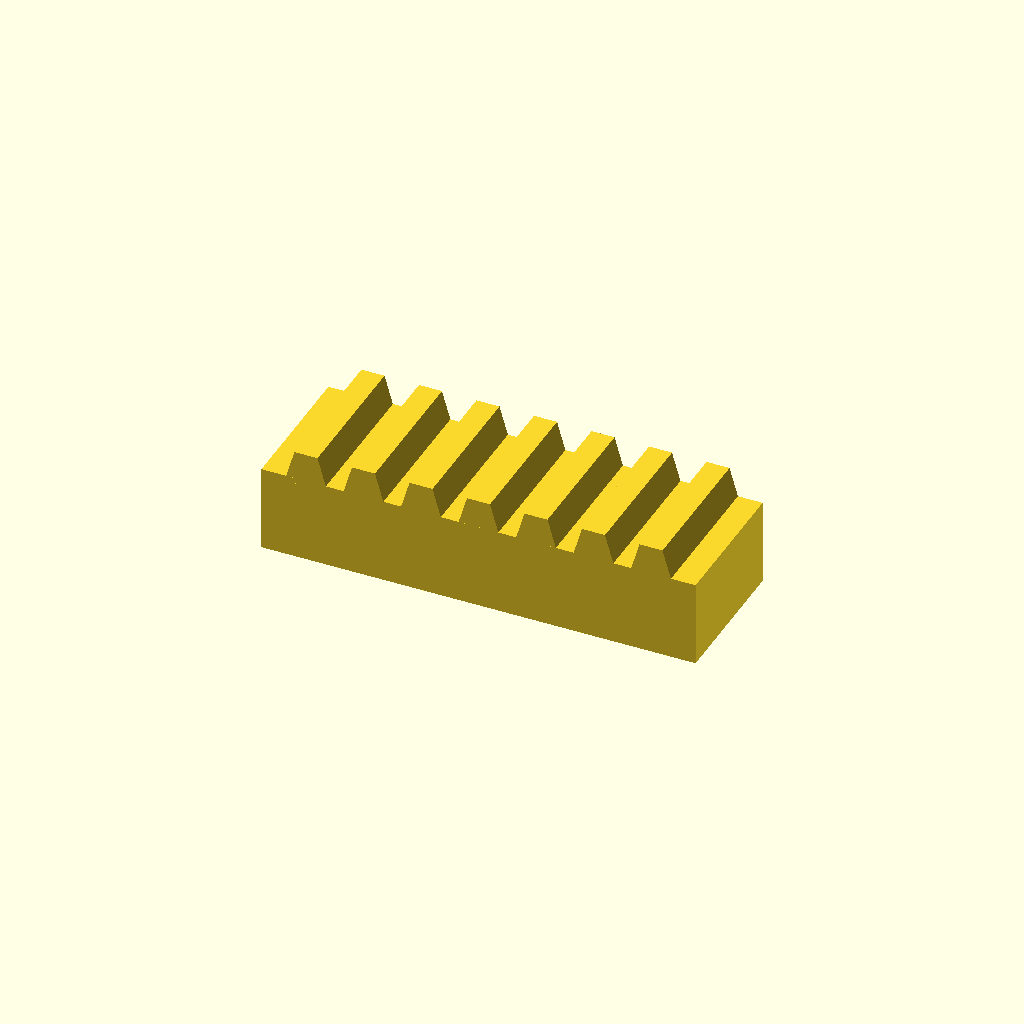
Cell 1: the model at its default parameters.
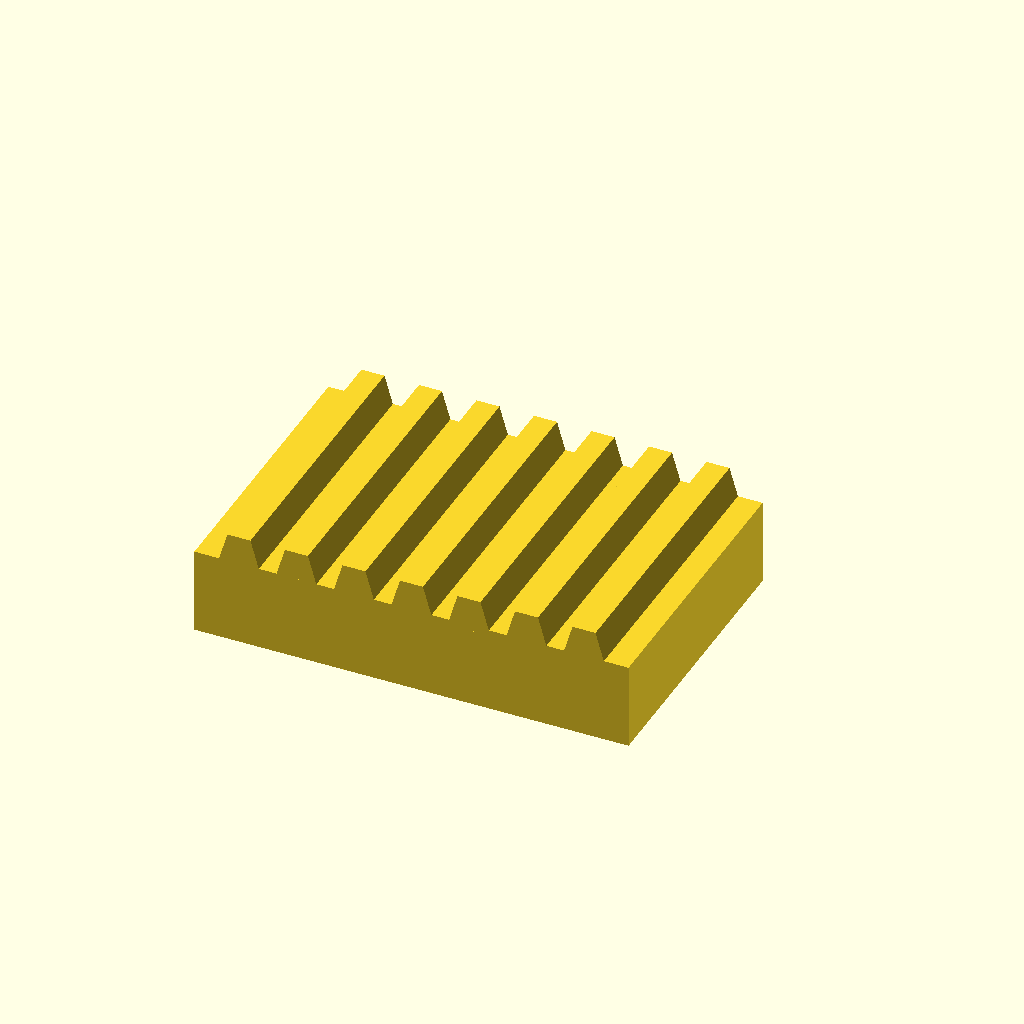
Cell 2 — bar_w set to 50, the other parameters unchanged.
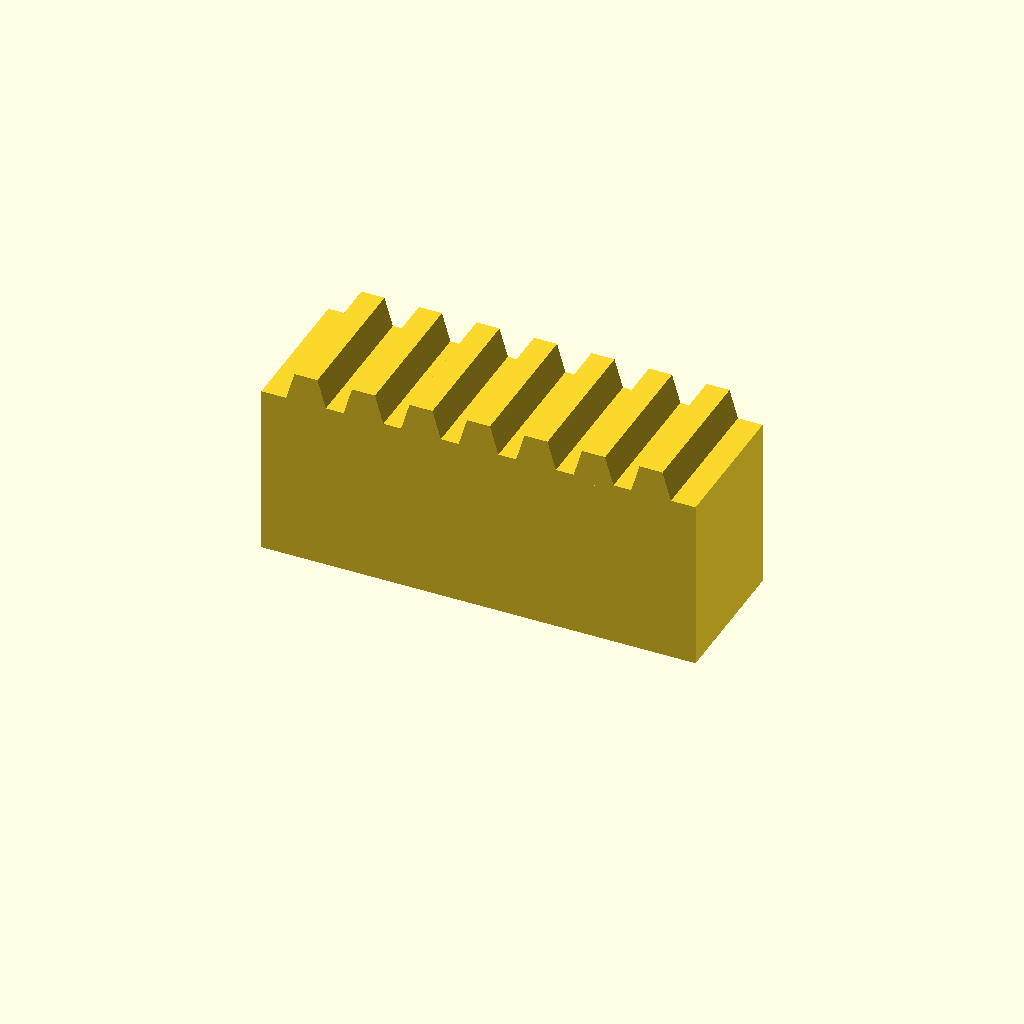
Cell 3: the same model with bar_h = 30.
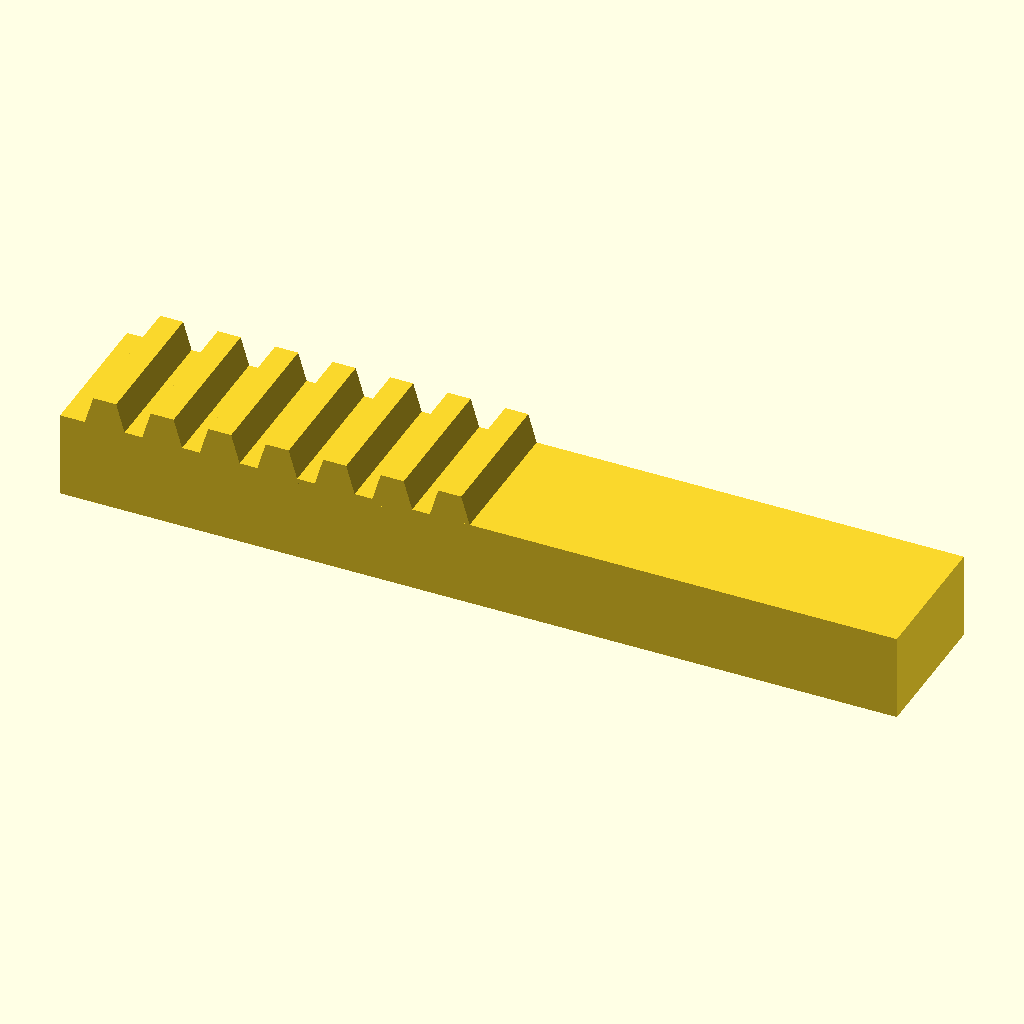
Cell 4: the same model with teeth = 14.
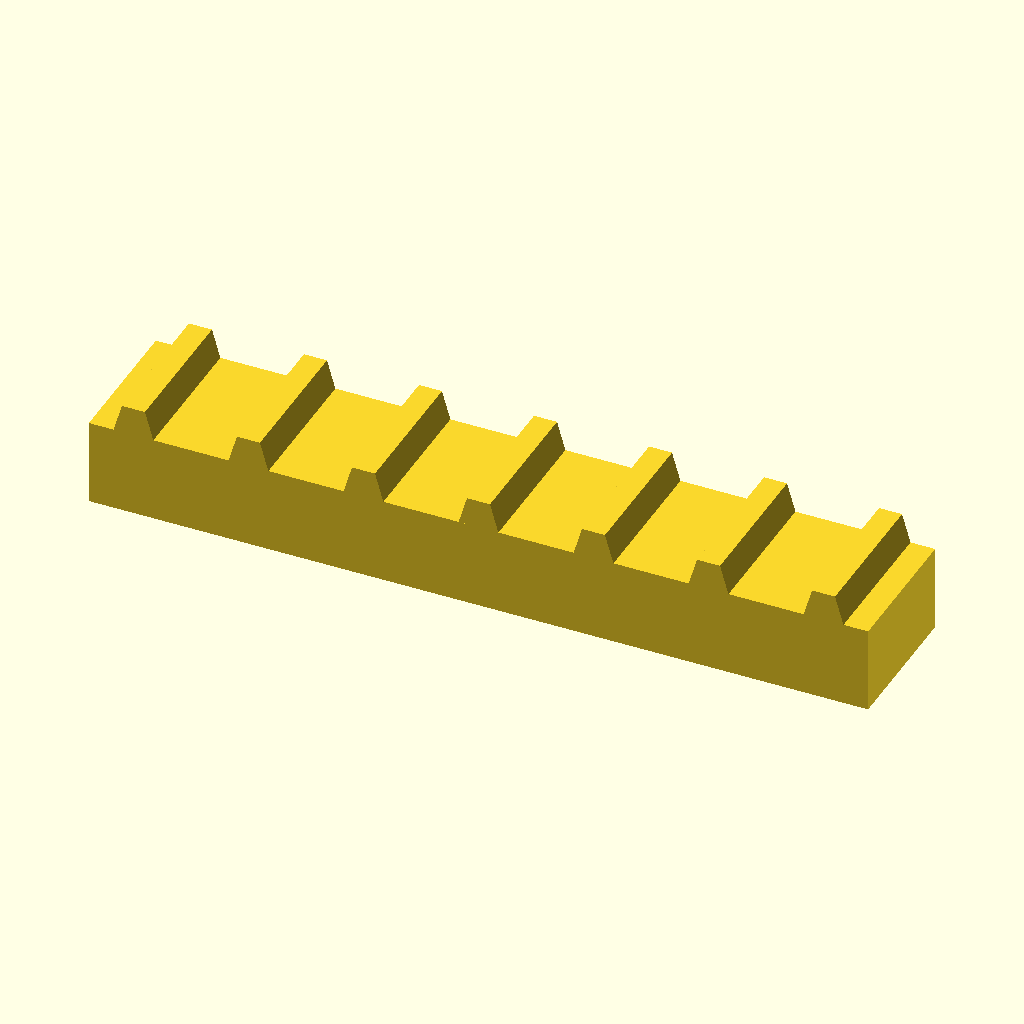
Cell 5: the same model with pitch = 20.
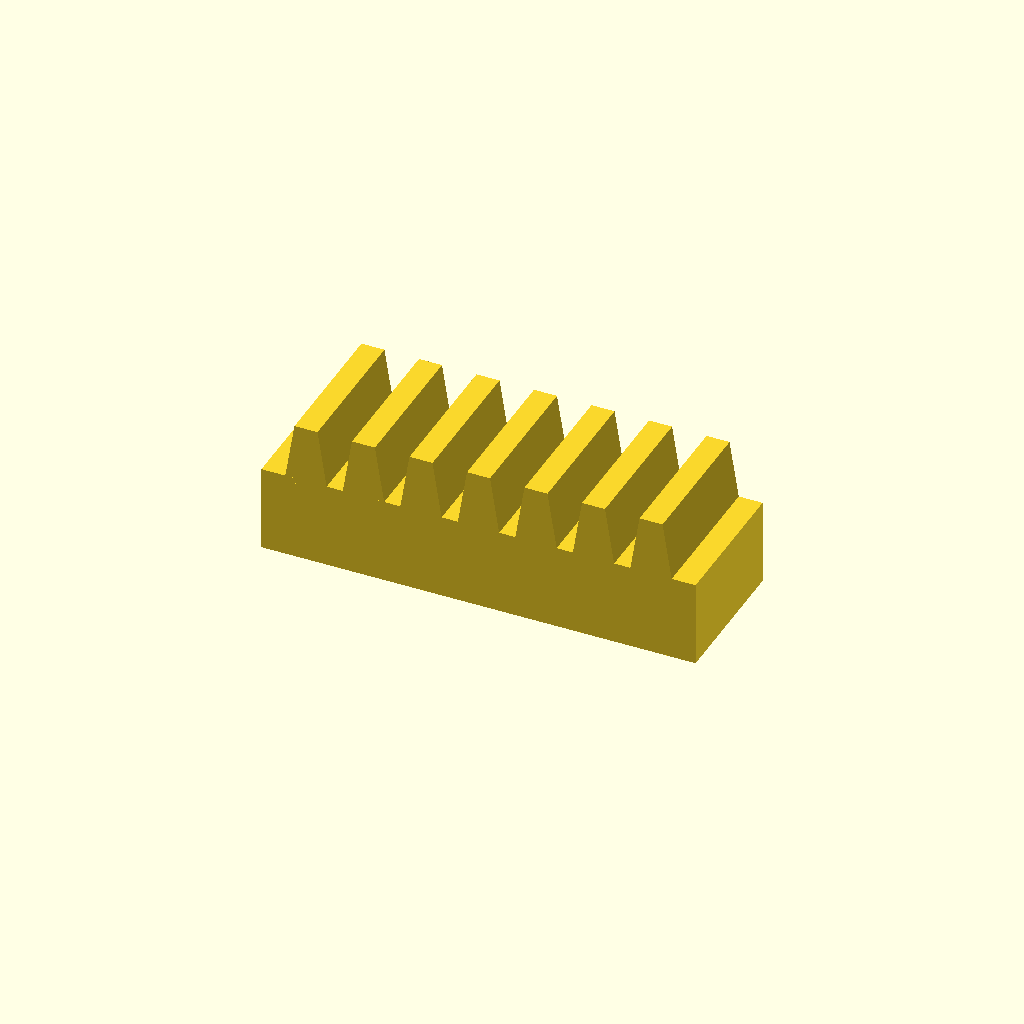
Cell 6: the same model with tooth_h = 10.
One fixed orthographic camera (rotation 55°, 0°, 25°; colour scheme Cornfield) for every cell.
The OpenSCAD source (optional_data/data/place1/rackbars/part_0179.scad):
$fn = 32;

// ----------------------------------------------------------------------
// Toothed rack, 7 teeth
// 10 mm pitch, 5 mm teeth
// ----------------------------------------------------------------------

// --- parameters (mm) ---
bar_w = 25;    // bar width (Y)
bar_h = 15;    // bar height (Z)
teeth = 7;     // number of teeth
pitch = 10;    // tooth pitch
tooth_h = 5;   // tooth height above the bar
root_w = 7.5;  // tooth width at the root
crest_w = 4;   // tooth width at the crest

// --- derived feature positions (mm) ---
span = (teeth - 1) * pitch;  // = 60   distance between the outer teeth
bar_l = span + root_w + 8;   // = 75.5   bar length: teeth plus 4 mm at each end
tooth_x = -span / 2;         // = -30   X of the first tooth
height = bar_h + tooth_h;    // = 20   overall height
feature_centers = [
  [tooth_x + 0 * pitch, -bar_w / 2],
  [tooth_x + 1 * pitch, -bar_w / 2],
  [tooth_x + 2 * pitch, -bar_w / 2],
  [tooth_x + 3 * pitch, -bar_w / 2],
  [tooth_x + 4 * pitch, -bar_w / 2],
  [tooth_x + 5 * pitch, -bar_w / 2],
  [tooth_x + 6 * pitch, -bar_w / 2]
];   // tooth centre line, drives the tooth loop

// bar with a rack of teeth, one extruded trapezoium per centre
module rack_tooth() {
  linear_extrude(height = bar_w)
    polygon(points = [
      [0, 0],
      [root_w, 0],
      [root_w / 2 + crest_w / 2, tooth_h + 1],
      [root_w / 2 - crest_w / 2, tooth_h + 1]
    ]);
}

union() {
  translate([-bar_l / 2, -bar_w, 0]) cube([bar_l, bar_w, bar_h]);
  for (centre = feature_centers)
    translate([centre[0] - root_w / 2, 0, bar_h - 1]) rotate([90, 0, 0]) rack_tooth();
}
Customizer parameters (derived from the source; name, type, default, range or options):
bar_w: number, default 25
bar_h: number, default 15
teeth: number, default 7
pitch: number, default 10
tooth_h: number, default 5
root_w: number, default 7.5
crest_w: number, default 4
